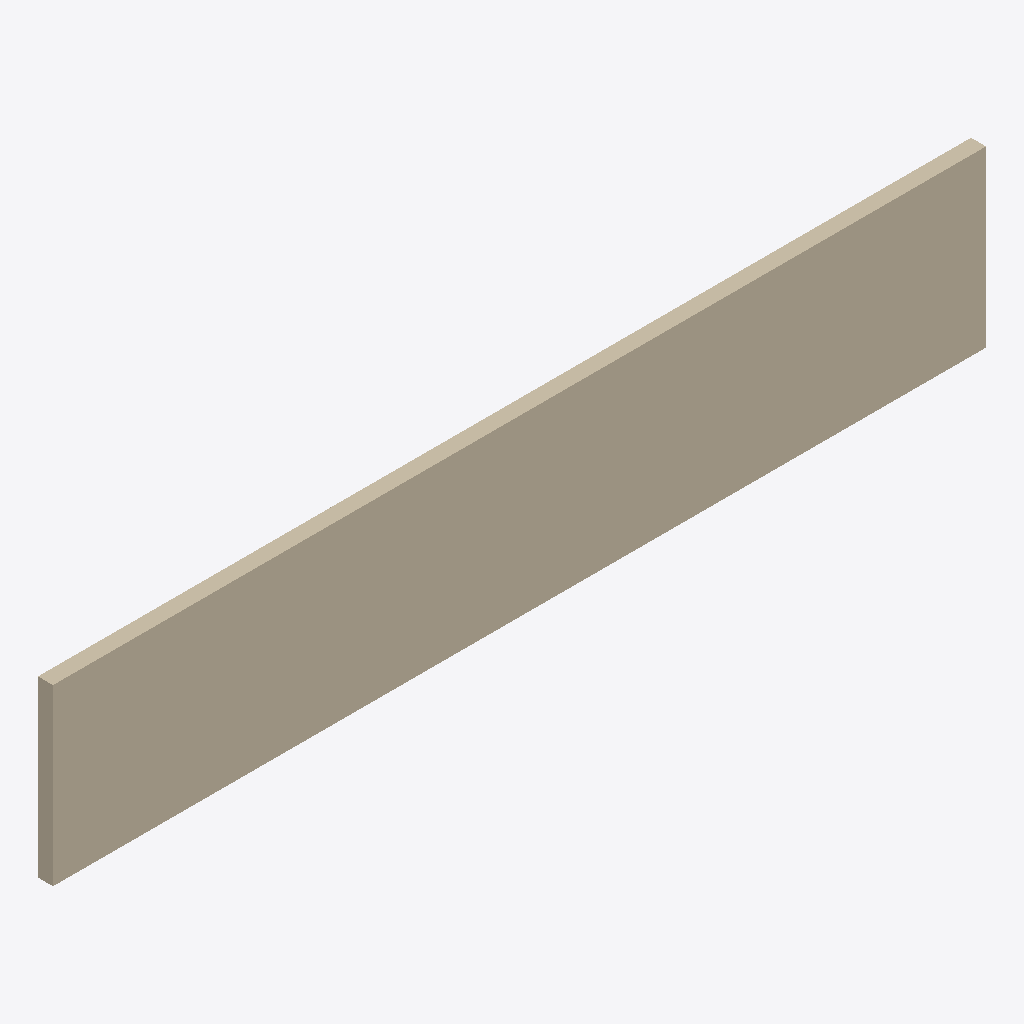
Isometric view of an IFC building model (IFC-SPF (STEP), schema IFC2X3, length unit millimetre), seen from the south-west, elements coloured by IFC class: 1 wall (beige).
Extent 13.9 m × 0.2 m × 2.6 m (x, y, z). Elements (1): 1 IfcWallStandardCase.

HEADER;
FILE_DESCRIPTION(('ViewDefinition [CoordinationView]'),'2;1');
FILE_NAME('','2026-11-19T22:28:08',(''),(''),'IfcOpenShell 0.9.0post1+b5e509b','IfcOpenShell 0.9.0post1+b5e509b','');
FILE_SCHEMA(('IFC2X3'));
ENDSEC;
DATA;
#26=IFCPROJECT('2hOkyqenD0NgBJKKKRKl7T',#6,'Project Number',$,$,'Project Name','Project Status',(#10),#25);
#52=IFCWALLSTANDARDCASE('21sApouMH3gONkWQz_vqnA',#6,'Basic Wall:Generic 225mm Wall:1663992',$,$,#37,#51,'1663992');
ENDSEC;
